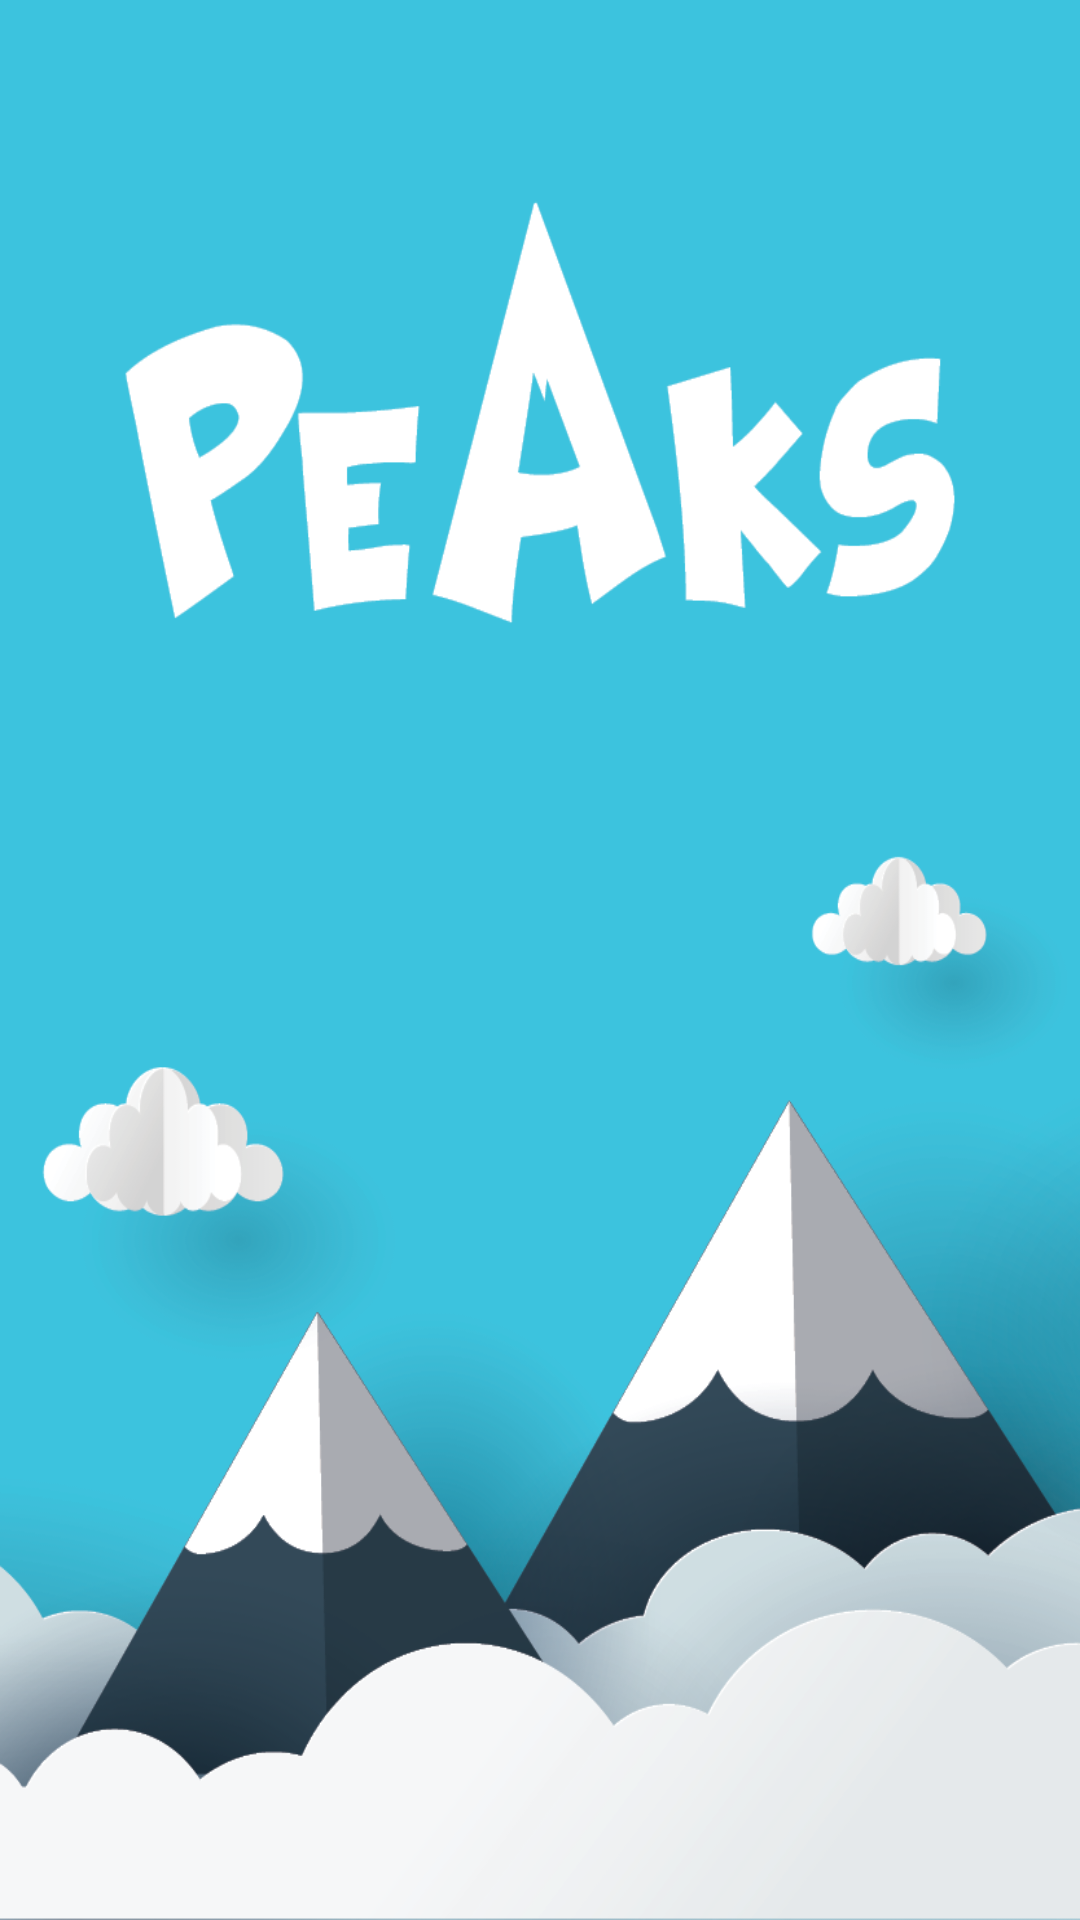

This screen was rendered from an Android layout file. Write that file and the resources it references.
<!-- AndroidManifest.xml: activity theme AppTheme.NoActionBar -->
<!-- res/layout/activity_splashscreen.xml -->
<?xml version="1.0" encoding="utf-8"?>
<RelativeLayout
    xmlns:android="http://schemas.android.com/apk/res/android"
    xmlns:tools="http://schemas.android.com/tools"
    xmlns:app="http://schemas.android.com/apk/res-auto"
    android:layout_width="match_parent"
    android:layout_height="match_parent"
   >

    <ImageView
        android:id="@+id/teacherig"
        android:layout_width="match_parent"
        android:layout_height="match_parent"
        android:background="@drawable/splash_screen"
        tools:ignore="MissingConstraints" />

    <TextView
        android:id="@+id/textView"
        android:layout_width="match_parent"
        android:layout_height="wrap_content"
        android:layout_below="@+id/teacherig"
        android:gravity="center_horizontal"
        android:text="Teacher Portal"
        android:textColor="@color/black"
        android:textSize="@dimen/_30sdp"
        android:visibility="gone"
        android:textStyle="italic" />
    <TextView
        android:layout_width="match_parent"
        android:layout_height="wrap_content"
        android:id="@+id/tvVersion"
        android:textSize="@dimen/xlarge"
        android:textColor="@color/black"
        android:paddingRight="@dimen/_10sdp"
        android:paddingBottom="@dimen/_5sdp"
        android:gravity="end"
        android:text=""
        android:layout_margin="@dimen/_10sdp"
        android:layout_centerHorizontal="true"
        android:layout_alignParentBottom="true"
        android:fontFamily="@string/Noto_Serif"
        android:visibility="gone"
        tools:ignore="MissingConstraints" />
</RelativeLayout>
<!-- resources referenced by this layout -->
<resources>
  <color name="black">#FF000000</color>
  <dimen name="_10sdp">10dp</dimen>
  <dimen name="_5sdp">6.50dp</dimen>
  <dimen name="xlarge">20dp</dimen>
  <!-- drawable splash_screen: png bitmap (drawable, 136194 bytes) -->
  <string name="Noto_Serif">serif</string>
  <style name="AppTheme.NoActionBar">
          <item name="windowActionBar">false</item>
          <item name="windowNoTitle">true</item>
          <item name="android:textColor">@color/black</item>
  
          
          <item name="android:itemBackground">@color/white</item>
      </style>
  <color name="white">#ffffff</color>
</resources>
